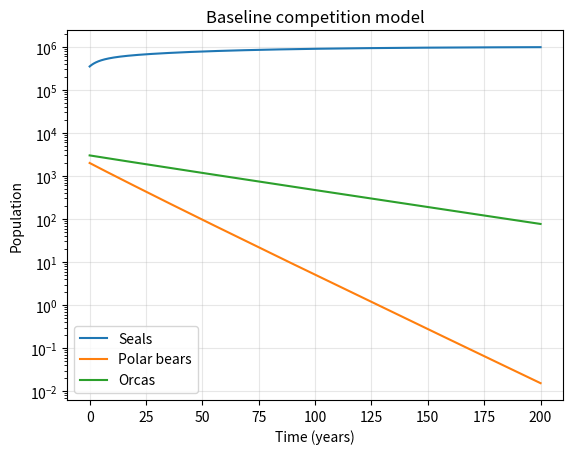
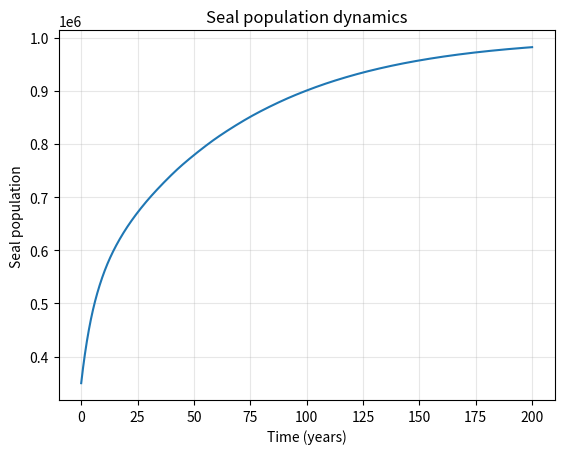
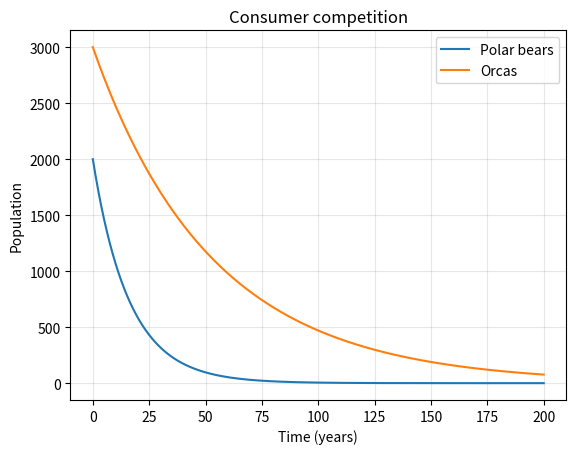
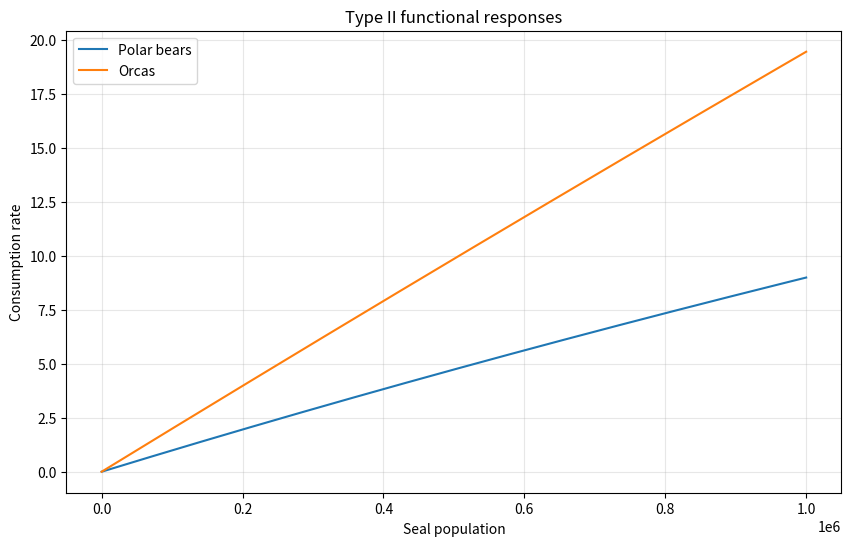
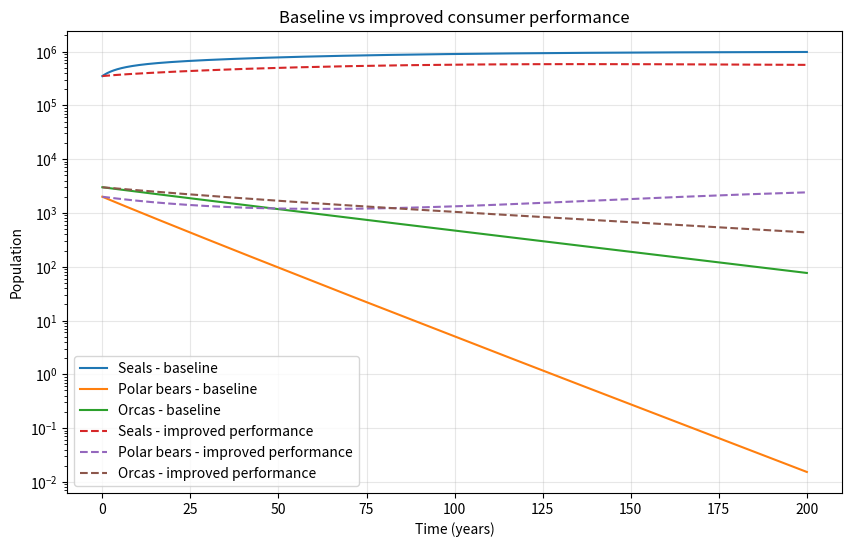
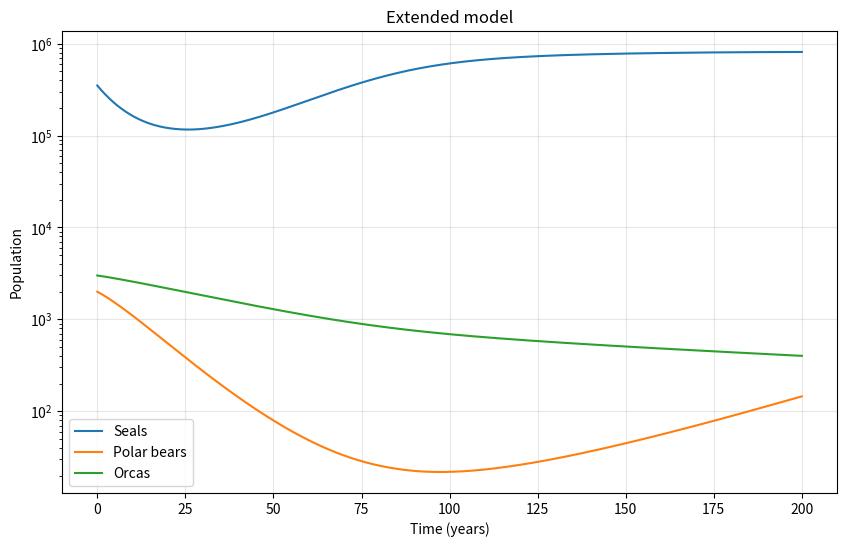
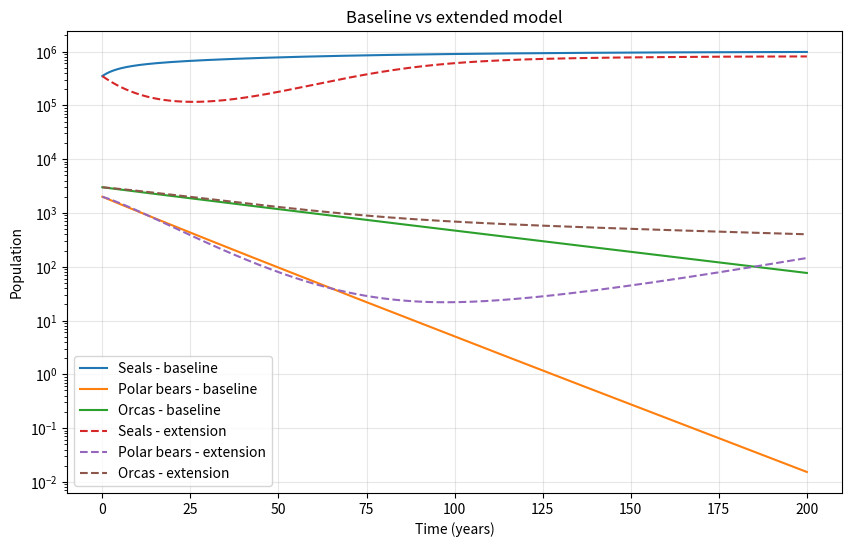
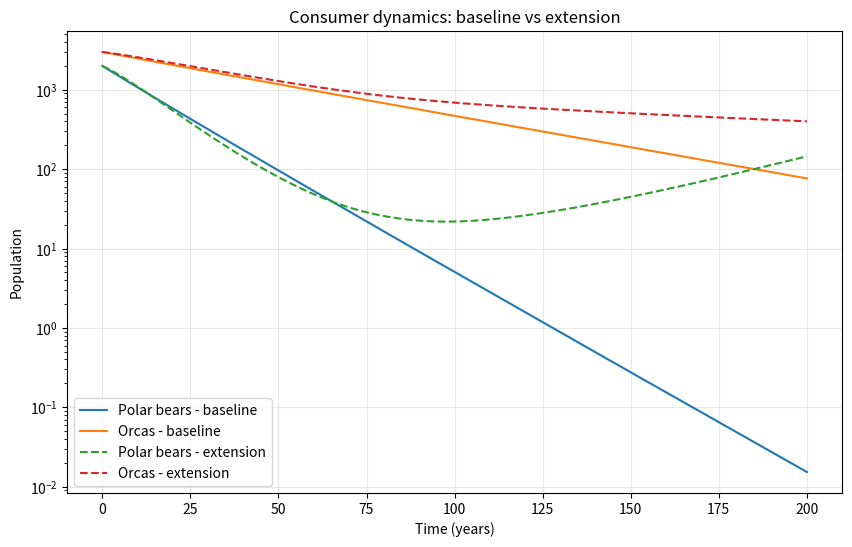
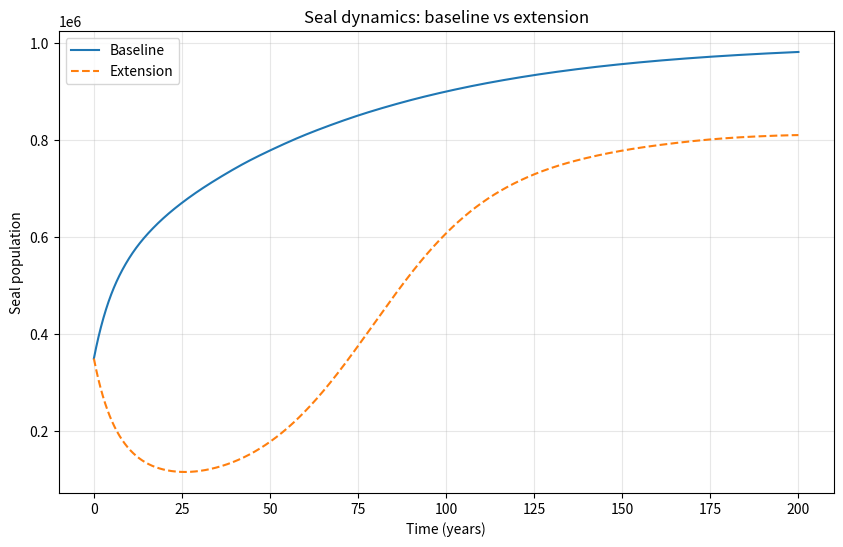
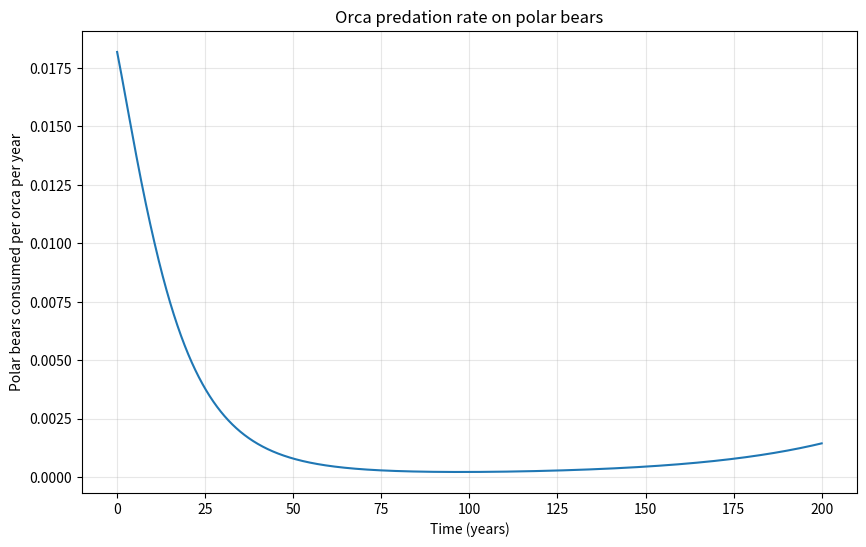

The matplotlib source for these figures, in order:
# Predation model

import numpy as np
import matplotlib.pyplot as plt
from scipy.integrate import solve_ivp

#parameters
#initial populations

R0 = 350000  #aprox half of population used in the competition model - ind
PB0 = 2000 #ind
O0 = 3000 #ind

y0 = [R0, PB0, O0]

#resource parameters
r_in = 0.1 #yr^-1
K = 1000000 #ind

# Polar Bears parameters
qmax_PB = 90 # seals / polar bear / year
b_PB  = 0.00001 #clearance rate
epsilon_PB = 0.001 # efficency
d_PB = 0.0667 #yr^-1

# orcas parameters
qmax_O = 730 #seals / orca / year
b_O = 0.00002 #clearance rate
epsilon_O = 0.0001 # efficency
d_O = 0.02 #yr^-1 

## type 2 functional response for consumption rate
def consumption_rate(R, qmax, b):

    return qmax * (b * R) / (b * R + qmax)

# competion model
def competition_model(t, y):
    R, PB, O = y

    q_PB = consumption_rate(R, qmax_PB, b_PB)
    q_O = consumption_rate(R, qmax_O, b_O)

    dRdt = r_in * (K - R) - q_PB * PB - q_O * O

    dPBdt = (epsilon_PB * q_PB - d_PB) * PB

    dOdt = (epsilon_O * q_O - d_O) * O

    return [dRdt, dPBdt, dOdt]

t_start = 0
t_end = 200 

t_eval = np.linspace(t_start, t_end, 201*12*4) # 201 years (0-100), monthly intervals and 4 points per month

solution = solve_ivp(
    competition_model,
    [t_start,t_end],
    y0,
    t_eval = t_eval)

R = solution.y[0]
PB = solution.y[1]
O = solution.y[2]

time = solution.t

#long term
print("\n--- Baseline numerical long-term state ---")

print("Final seal population =", R[-1])
print("Final polar bear population =", PB[-1])
print("Final orca population =", O[-1])

print("\nDifference between final seals and K =", R[-1] - K)

#plot all populations

plt.figure()

plt.plot(time, R, label="Seals")
plt.plot(time, PB, label="Polar bears")
plt.plot(time, O, label="Orcas")

plt.xlabel("Time (years)")
plt.ylabel("Population")
plt.title("Baseline competition model")
plt.yscale("log")
plt.legend()
plt.grid(alpha=0.3)

plt.show()

#Resoruce plot

plt.figure()
plt.plot(time, R)

plt.xlabel("Time (years)")
plt.ylabel("Seal population")
plt.title("Seal population dynamics")

plt.grid(alpha=0.3)
plt.show()

#consumers plot
plt.figure()

plt.plot(time, PB, label="Polar bears")
plt.plot(time, O, label="Orcas")

plt.xlabel("Time (years)")
plt.ylabel("Population")
plt.title("Consumer competition")

plt.legend()
plt.grid(alpha=0.3)

plt.show()

#R* analysis

def R_star(qmax, b, epsilon, d):

    return (1 / b) * (
        qmax * d
        / (qmax * epsilon - d))

Rstar_PB = R_star(
    qmax_PB,
    b_PB,
    epsilon_PB,
    d_PB)

Rstar_O = R_star(
    qmax_O,
    b_O,
    epsilon_O,
    d_O)

print("Polar bear R* =", Rstar_PB)
print("Orca R* =", Rstar_O)

print("\n--- Long-term analytical prediction ---")

print("Carrying/resource limit K =", K)
print("Polar bear R* =", Rstar_PB)
print("Orca R* =", Rstar_O)

#lower R* better competitor under reosurce limitaion

#inital growth rates at R0
q_PB_0 = consumption_rate(R0, qmax_PB, b_PB)
q_O_0 = consumption_rate(R0, qmax_O, b_O)

growth_PB_R0 = epsilon_PB * q_PB_0 - d_PB
growth_O_R0 = epsilon_O * q_O_0 - d_O

print("\n--- Growth rates at actual initial resource level ---")
print("Polar bear consumption at R0 =", q_PB_0)
print("Orca consumption at R0 =", q_O_0)

print("Polar bear growth rate at R0 =", growth_PB_R0)
print("Orca growth rate at R0 =", growth_O_R0)

#analyticla comparidon

R_values = np.linspace(0, K, 500)

q_PB_values = consumption_rate(R_values, qmax_PB, b_PB)
q_O_values = consumption_rate(R_values, qmax_O, b_O)

plt.figure(figsize=(10, 6))

plt.plot(R_values, q_PB_values, label="Polar bears")
plt.plot(R_values, q_O_values, label="Orcas")

plt.xlabel("Seal population")
plt.ylabel("Consumption rate")
plt.title("Type II functional responses")

plt.legend()
plt.grid(alpha=0.3)

plt.show()

#extension model improving efficency and clearance rate based on the rseults from the b aseline and add (assumption) some predation from orcas to polar 

#better acces to seals and better effincy of the consumed seals
# Improved clearance rates
b_PB_ext = 0.00003
b_O_ext = 0.00004

# Improved conversion efficiencies
epsilon_PB_ext = 0.005
epsilon_O_ext = 0.0005

#new competition

def improved_competition_model(t, y):
    R, PB, O = y

    q_PB = consumption_rate(R, qmax_PB, b_PB_ext)
    q_O = consumption_rate(R, qmax_O, b_O_ext)

    dRdt = (
        r_in * (K - R)
        - q_PB * PB
        - q_O * O)

    dPBdt = (
        epsilon_PB_ext * q_PB * PB
        - d_PB * PB)

    dOdt = (
        epsilon_O_ext * q_O * O
        - d_O * O)

    return [dRdt, dPBdt, dOdt]

# solving the model

solution_ext = solve_ivp(improved_competition_model, [t_start, t_end], y0, t_eval=t_eval)
R_ext = solution_ext.y[0]
PB_ext = solution_ext.y[1]
O_ext = solution_ext.y[2]

time_ext = solution_ext.t

print("\n--- Extension 1 numerical long-term state ---")

print("Final seals =", R_ext[-1])
print("Final polar bears =", PB_ext[-1])
print("Final orcas =", O_ext[-1])

#plton populations

plt.figure(figsize=(10, 6))

plt.plot(time, R, label="Seals - baseline")
plt.plot(time, PB, label="Polar bears - baseline")
plt.plot(time, O, label="Orcas - baseline")

plt.plot(time_ext, R_ext, "--", label="Seals - improved performance")
plt.plot(time_ext, PB_ext, "--", label="Polar bears - improved performance")
plt.plot(time_ext, O_ext, "--", label="Orcas - improved performance")

plt.xlabel("Time (years)")
plt.ylabel("Population")
plt.title("Baseline vs improved consumer performance")
plt.yscale("log")
plt.legend()
plt.grid(alpha=0.3)

plt.show()

#compare R*

Rstar_PB_ext = R_star(
    qmax_PB,
    b_PB_ext,
    epsilon_PB_ext,
    d_PB)

Rstar_O_ext = R_star(
    qmax_O,
    b_O_ext,
    epsilon_O_ext,
    d_O)

print("\nR* comparison")
print("Polar bears - baseline:", Rstar_PB)
print("Polar bears - extension:", Rstar_PB_ext)

print("Orcas - baseline:", Rstar_O)
print("Orcas - extension:", Rstar_O_ext)

print("\n--- Extension 1 long-term prediction ---")


# adding orcas predating polar bears
# Orca predation on polar bears
qmax_O_PB = 0.2
b_O_PB = 0.00001
epsilon_O_PB = 0.01

# Logistic growth in seals 
r = 0.1
K = 1000000

# EXTENSION: improved consumer performance + orca predation

def extended_model(t, y):

    R, PB, O = y

    # Consumption of seals
    q_PB = consumption_rate(R, qmax_PB, b_PB_ext)
    q_O = consumption_rate(R, qmax_O, b_O_ext)

    # Orca predation on polar bears
    q_O_PB = consumption_rate(PB, qmax_O_PB, b_O_PB)

    # Seal dynamics: logistic growth
    dRdt = (
        r * R * (1 - R / K)
        - q_PB * PB
        - q_O * O)

    dPBdt = (
        epsilon_PB_ext * q_PB * PB
        - d_PB * PB
        - q_O_PB * O)

    dOdt = (
        epsilon_O_ext * q_O * O
        - d_O * O
        + epsilon_O_PB * q_O_PB * O)

    return [dRdt, dPBdt, dOdt]

solution_final = solve_ivp(
    extended_model,
    [t_start, t_end],
    y0,
    t_eval=t_eval
)

R_final = solution_final.y[0]
PB_final = solution_final.y[1]
O_final = solution_final.y[2]

time_final = solution_final.t

#plot only extension

plt.figure(figsize=(10, 6))

plt.plot(time_final, R_final, label="Seals")
plt.plot(time_final, PB_final, label="Polar bears")
plt.plot(time_final, O_final, label="Orcas")

plt.xlabel("Time (years)")
plt.ylabel("Population")
plt.title("Extended model")
plt.yscale("log")
plt.legend()
plt.grid(alpha=0.3)

plt.show()

#comparing extension and baseline
plt.figure(figsize=(10, 6))

# Baseline
plt.plot(time, R, label="Seals - baseline")
plt.plot(time, PB, label="Polar bears - baseline")
plt.plot(time, O, label="Orcas - baseline")

# Extension
plt.plot(
    time_final, R_final, "--",
    label="Seals - extension")

plt.plot(
    time_final, PB_final, "--",
    label="Polar bears - extension")

plt.plot(
    time_final, O_final, "--",
    label="Orcas - extension")

plt.xlabel("Time (years)")
plt.ylabel("Population")
plt.title("Baseline vs extended model")
plt.yscale("log")
plt.legend()
plt.grid(alpha=0.3)

plt.show()

#predator comparison

plt.figure(figsize=(10, 6))

plt.plot(
    time, PB,
    label="Polar bears - baseline")

plt.plot(
    time, O,
    label="Orcas - baseline")

plt.plot(
    time_final, PB_final, "--",
    label="Polar bears - extension")

plt.plot(
    time_final, O_final, "--",
    label="Orcas - extension")

plt.xlabel("Time (years)")
plt.ylabel("Population")
plt.title("Consumer dynamics: baseline vs extension")
plt.yscale("log")
plt.legend()
plt.grid(alpha=0.3)

plt.show()

#seals plot

plt.figure(figsize=(10, 6))

plt.plot(
    time, R,
    label="Baseline")

plt.plot(
    time_final, R_final, "--",
    label="Extension")

plt.xlabel("Time (years)")
plt.ylabel("Seal population")
plt.title("Seal dynamics: baseline vs extension")
plt.legend()
plt.grid(alpha=0.3)

plt.show()

#plot rate orcas consumption on polar bear

q_O_PB_final = consumption_rate(
    PB_final,
    qmax_O_PB,
    b_O_PB)

plt.figure(figsize=(10, 6))

plt.plot(time_final, q_O_PB_final)

plt.xlabel("Time (years)")
plt.ylabel("Polar bears consumed per orca per year")
plt.title("Orca predation rate on polar bears")

plt.grid(alpha=0.3)

plt.show()
